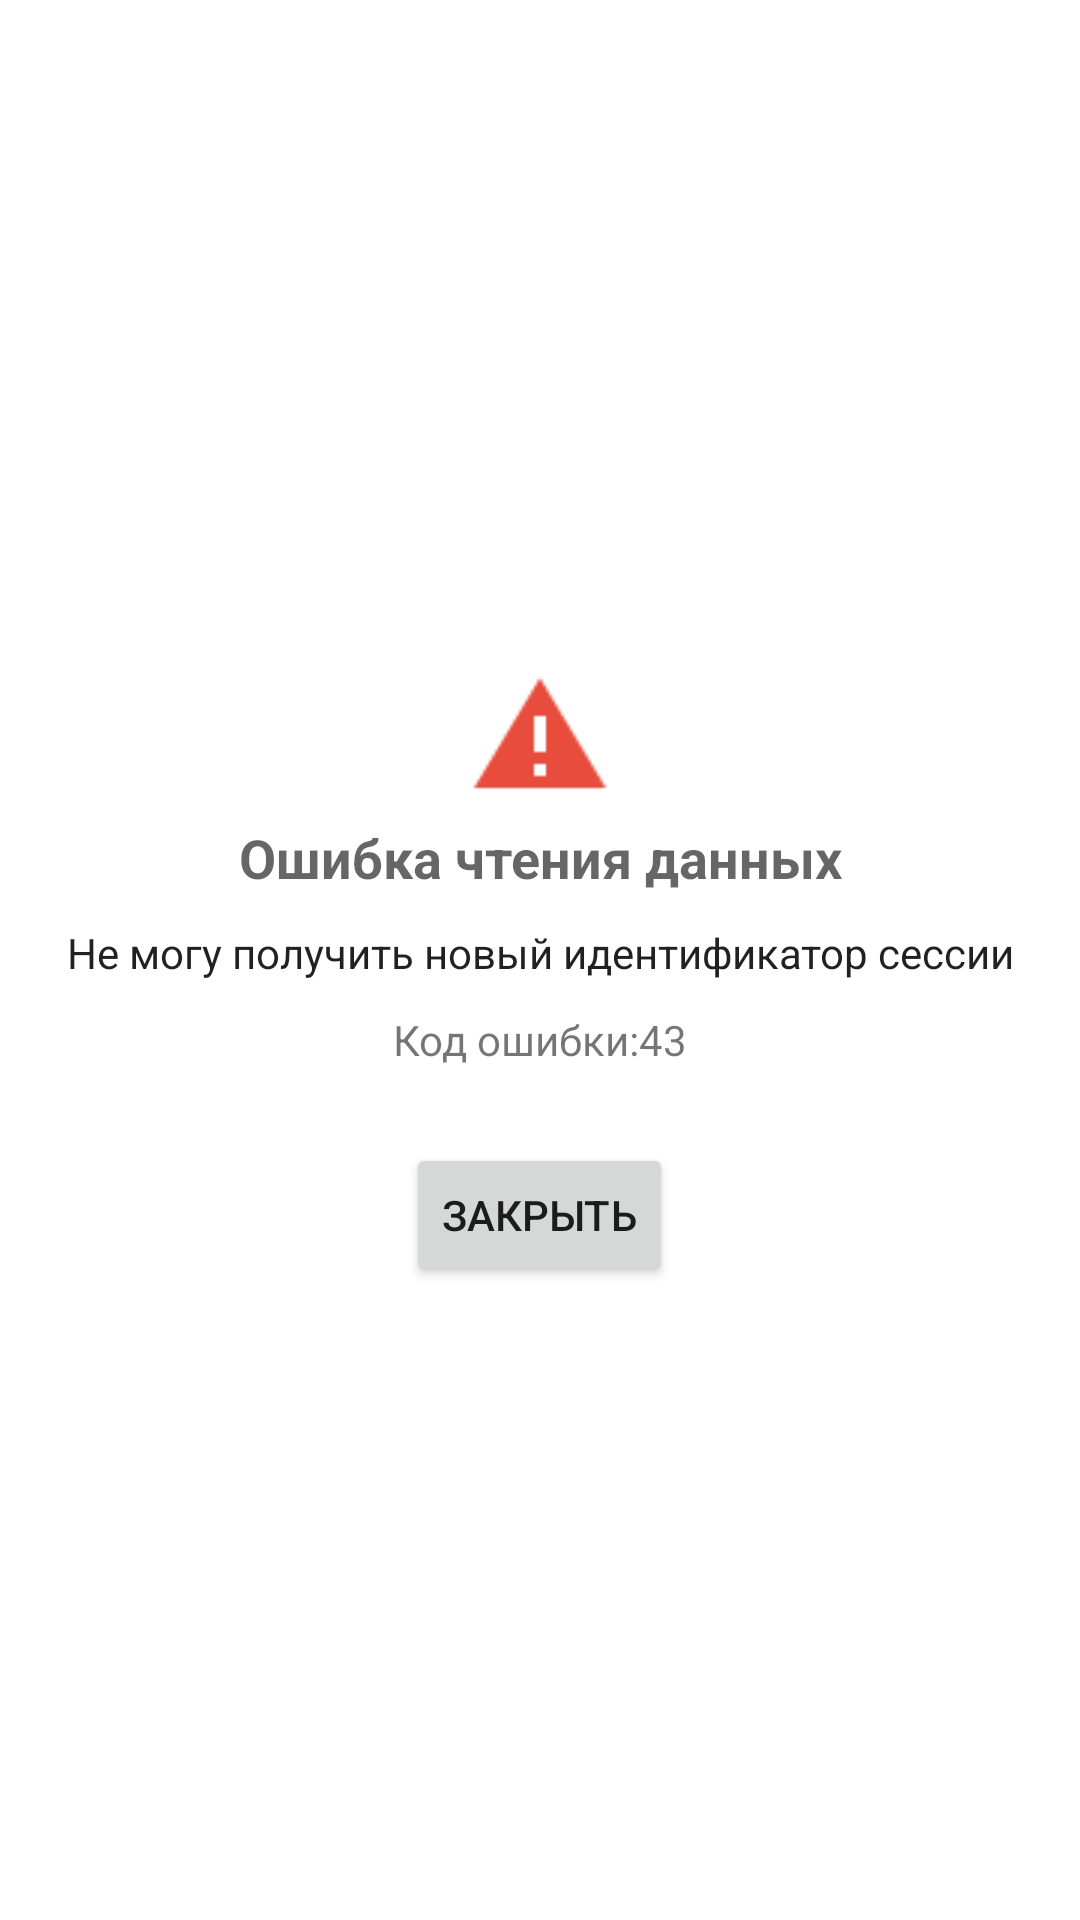

This screen was rendered from an Android layout file. Write that file and the resources it references.
<!-- AndroidManifest.xml: application theme AppTheme -->
<!-- res/layout/fragment_error.xml -->
<?xml version="1.0" encoding="utf-8"?>

<LinearLayout xmlns:android="http://schemas.android.com/apk/res/android"
    android:layout_width="fill_parent"
    android:layout_height="fill_parent"
    android:background="@color/color_white"
    android:gravity="center_vertical|center_horizontal"
    android:orientation="vertical"
    android:padding="@dimen/window_pading" >

    <LinearLayout
        android:layout_width="match_parent"
        android:layout_height="wrap_content"
        android:layout_marginBottom="5dp"
        android:gravity="center_horizontal"
        android:orientation="vertical"
        android:padding="10dp" >

        <ImageView
            android:id="@+id/imageView1"
            android:layout_width="wrap_content"
            android:layout_height="wrap_content"
            android:src="@drawable/ic_error" />

        <TextView
            android:id="@+id/fragment_error_textview_title"
            android:layout_width="match_parent"
            android:layout_height="wrap_content"
            android:layout_marginTop="5dp"
            android:gravity="center_horizontal"
            android:text="Ошибка чтения данных"
            android:textAppearance="?android:attr/textAppearanceMedium"
            android:textStyle="bold" />
        
        <TextView
            android:id="@+id/fragment_error_textview_message"
            android:layout_width="wrap_content"
            android:layout_height="wrap_content"
            android:layout_marginTop="10dp"
            android:gravity="center_horizontal"
            android:text="Не могу получить новый идентификатор сессии"
            android:textAppearance="?android:attr/textAppearance" />

        <LinearLayout
            android:layout_width="match_parent"
            android:layout_height="wrap_content"
            android:layout_marginTop="10dp"
            android:gravity="center_horizontal" >

            <TextView
                android:id="@+id/textView1"
                android:layout_width="wrap_content"
                android:layout_height="wrap_content"
                android:text="Код ошибки:" />

            <TextView
                android:id="@+id/fragment_error_textview_code"
                android:layout_width="wrap_content"
                android:layout_height="wrap_content"
                android:layout_marginBottom="10dp"
                android:text="43"
                android:textAppearance="?android:attr/textAppearanceSmall" />

        </LinearLayout>
        
    </LinearLayout>

    <Button
        android:id="@+id/fragment_error_button_close"
        style="@style/style_button_dialog"
        android:layout_width="wrap_content"
        android:layout_height="wrap_content"
        android:text="@string/fragment_error_button_close" />
    
</LinearLayout>
<!-- resources referenced by this layout -->
<resources>
  <color name="color_white">#FFF</color>
  <!-- drawable ic_error: png bitmap (drawable-mdpi, 395 bytes) -->
  <string name="fragment_error_button_close">Закрыть</string>
</resources>
